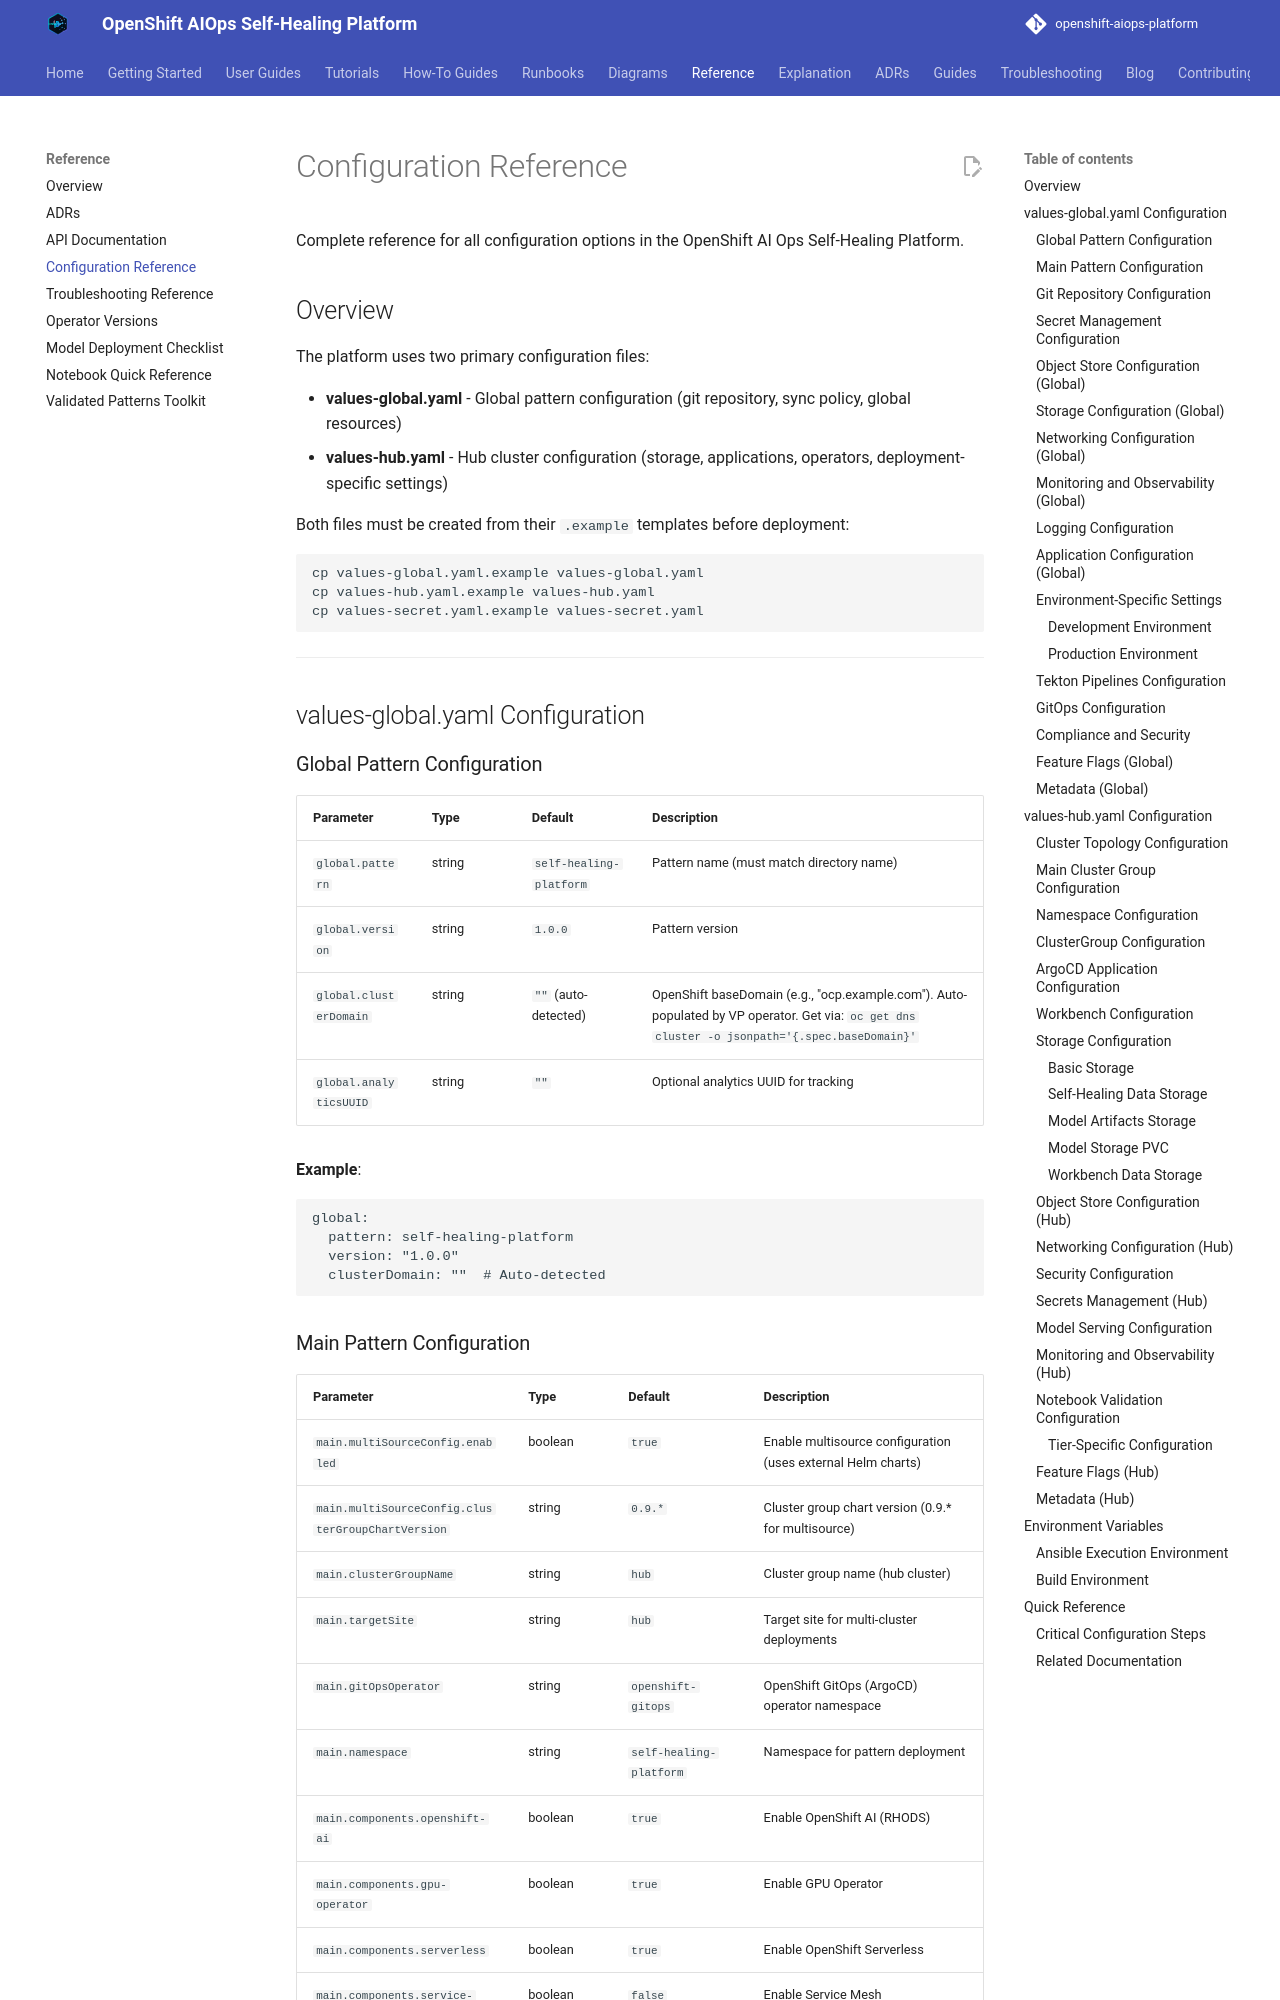

repository: KubeHeal/openshift-aiops-platform · page: reference/configuration-reference/index.html · generator: mkdocs

# Configuration Reference

Complete reference for all configuration options in the OpenShift AI Ops Self-Healing Platform.

## Overview

The platform uses two primary configuration files:

- **values-global.yaml** - Global pattern configuration (git repository, sync policy, global resources)
- **values-hub.yaml** - Hub cluster configuration (storage, applications, operators, deployment-specific settings)

Both files must be created from their `.example` templates before deployment:

```bash
cp values-global.yaml.example values-global.yaml
cp values-hub.yaml.example values-hub.yaml
cp values-secret.yaml.example values-secret.yaml
```

---

## values-global.yaml Configuration

### Global Pattern Configuration

| Parameter | Type | Default | Description |
|-----------|------|---------|-------------|
| `global.pattern` | string | `self-healing-platform` | Pattern name (must match directory name) |
| `global.version` | string | `1.0.0` | Pattern version |
| `global.clusterDomain` | string | `""` (auto-detected) | OpenShift baseDomain (e.g., "ocp.example.com"). Auto-populated by VP operator. Get via: `oc get dns cluster -o jsonpath='{.spec.baseDomain}'` |
| `global.analyticsUUID` | string | `""` | Optional analytics UUID for tracking |

**Example**:
```yaml
global:
  pattern: self-healing-platform
  version: "1.0.0"
  clusterDomain: ""  # Auto-detected
```

### Main Pattern Configuration

| Parameter | Type | Default | Description |
|-----------|------|---------|-------------|
| `main.multiSourceConfig.enabled` | boolean | `true` | Enable multisource configuration (uses external Helm charts) |
| `main.multiSourceConfig.clusterGroupChartVersion` | string | `0.9.*` | Cluster group chart version (0.9.* for multisource) |
| `main.clusterGroupName` | string | `hub` | Cluster group name (hub cluster) |
| `main.targetSite` | string | `hub` | Target site for multi-cluster deployments |
| `main.gitOpsOperator` | string | `openshift-gitops` | OpenShift GitOps (ArgoCD) operator namespace |
| `main.namespace` | string | `self-healing-platform` | Namespace for pattern deployment |
| `main.components.openshift-ai` | boolean | `true` | Enable OpenShift AI (RHODS) |
| `main.components.gpu-operator` | boolean | `true` | Enable GPU Operator |
| `main.components.serverless` | boolean | `true` | Enable OpenShift Serverless |
| `main.components.service-mesh` | boolean | `false` | Enable Service Mesh |
| `main.components.pipelines` | boolean | `true` | Enable OpenShift Pipelines |
| `main.components.acm` | boolean | `false` | Enable Advanced Cluster Management |
